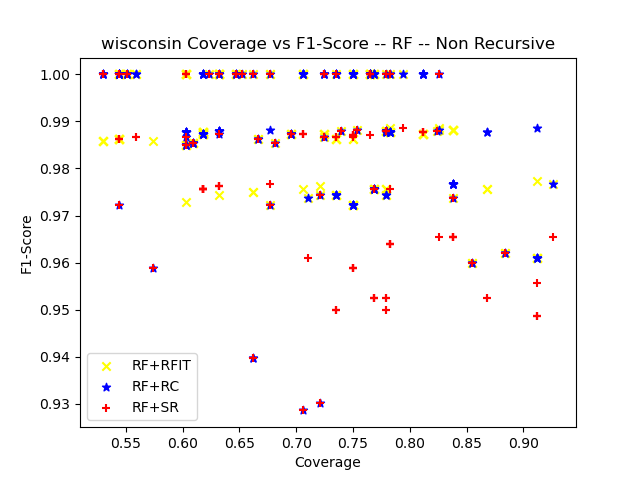

Data behind this chart, as committed beside it:
ensemble_criterion, chi_square_percent_point_function, scale_feature_coefficient, min_accuracy_coefficient, min_number_class_per_node, sorting_method, dataset_test_size, dataset_test_categorizable, number_of_rules, cobertura, ensemble_accuracy, ensemble_f1_score, ensemble_precision_score, ensemble_recall, ensemble_roc_auc_score, tree_accuracy, tree_f1_score, tree_precision_score, tree_recall_score, tree_roc_auc_score, RuleFit_accuracy, RuleFit_f1_score, RuleFit_precision_score, RuleFit_recall_score
gini, 0.95, 0.05, 0.95, 5, target_accuracy, 69, 53, 7, 0.7681, 0.9434, 0.9639, 0.9524, 0.9756, 0.9045, 0.9434, 0.9639, 0.9524, 0.9756, 0.9045, 0.9623, 0.9756, 0.9756, 0.9756
gini, 0.95, 0.05, 0.95, 10, target_accuracy, 69, 53, 5, 0.7681, 0.9434, 0.9639, 0.9524, 0.9756, 0.9045, 0.9434, 0.9639, 0.9524, 0.9756, 0.9045, 0.9623, 0.9756, 0.9756, 0.9756
gini, 0.95, 0.05, 0.95, 20, target_accuracy, 69, 53, 5, 0.7681, 0.9434, 0.9639, 0.9524, 0.9756, 0.9045, 0.9434, 0.9639, 0.9524, 0.9756, 0.9045, 0.9623, 0.9756, 0.9756, 0.9756
gini, 0.95, 0.05, 0.95, 25, target_accuracy, 69, 53, 5, 0.7681, 0.9434, 0.9639, 0.9524, 0.9756, 0.9045, 0.9434, 0.9639, 0.9524, 0.9756, 0.9045, 0.9623, 0.9756, 0.9756, 0.9756
gini, 0.95, 0.05, 0.95, 30, target_accuracy, 69, 53, 5, 0.7681, 0.9434, 0.9639, 0.9524, 0.9756, 0.9045, 0.9434, 0.9639, 0.9524, 0.9756, 0.9045, 0.9623, 0.9756, 0.9756, 0.9756
gini, 0.95, 0.05, 0.95, 50, target_accuracy, 69, 49, 3, 0.7101, 0.9592, 0.9737, 0.9737, 0.9737, 0.9414, 0.9592, 0.9737, 0.9737, 0.9737, 0.9414, 0.9592, 0.9737, 0.9737, 0.9737
gini, 0.95, 0.05, 0.95, 5, target_accuracy, 69, 45, 6, 0.6522, 1.0, 1.0, 1.0, 1.0, 1.0, 1.0, 1.0, 1.0, 1.0, 1.0, 1.0, 1.0, 1.0, 1.0
gini, 0.95, 0.05, 0.95, 10, target_accuracy, 69, 43, 4, 0.6232, 1.0, 1.0, 1.0, 1.0, 0.0, 1.0, 1.0, 1.0, 1.0, 0.0, 1.0, 1.0, 1.0, 1.0
gini, 0.95, 0.05, 0.95, 20, target_accuracy, 69, 38, 2, 0.5507, 1.0, 1.0, 1.0, 1.0, 0.0, 1.0, 1.0, 1.0, 1.0, 0.0, 1.0, 1.0, 1.0, 1.0
gini, 0.95, 0.05, 0.95, 25, target_accuracy, 69, 38, 2, 0.5507, 1.0, 1.0, 1.0, 1.0, 0.0, 1.0, 1.0, 1.0, 1.0, 0.0, 1.0, 1.0, 1.0, 1.0
gini, 0.95, 0.05, 0.95, 30, target_accuracy, 69, 38, 2, 0.5507, 1.0, 1.0, 1.0, 1.0, 0.0, 1.0, 1.0, 1.0, 1.0, 0.0, 1.0, 1.0, 1.0, 1.0
gini, 0.95, 0.05, 0.95, 50, target_accuracy, 69, 38, 1, 0.5507, 1.0, 1.0, 1.0, 1.0, 0.0, 1.0, 1.0, 1.0, 1.0, 0.0, 1.0, 1.0, 1.0, 1.0
gini, 0.95, 0.05, 0.95, 5, target_accuracy, 69, 52, 8, 0.7536, 0.9808, 0.9882, 0.9767, 1.0, 0.95, 0.9615, 0.9767, 0.9545, 1.0, 0.9, 0.9808, 0.9882, 0.9767, 1.0
gini, 0.95, 0.05, 0.95, 10, target_accuracy, 69, 51, 5, 0.7391, 0.9804, 0.988, 0.9762, 1.0, 0.95, 0.9608, 0.9762, 0.9535, 1.0, 0.9, 0.9804, 0.988, 0.9762, 1.0
gini, 0.95, 0.05, 0.95, 20, target_accuracy, 69, 48, 3, 0.6957, 0.9792, 0.9873, 0.975, 1.0, 0.9444, 0.9583, 0.975, 0.9512, 1.0, 0.8889, 0.9792, 0.9873, 0.975, 1.0
gini, 0.95, 0.05, 0.95, 25, target_accuracy, 69, 48, 3, 0.6957, 0.9792, 0.9873, 0.975, 1.0, 0.9444, 0.9583, 0.975, 0.9512, 1.0, 0.8889, 0.9792, 0.9873, 0.975, 1.0
gini, 0.95, 0.05, 0.95, 30, target_accuracy, 69, 48, 2, 0.6957, 0.9792, 0.9873, 0.975, 1.0, 0.9444, 0.9583, 0.975, 0.9512, 1.0, 0.8889, 0.9792, 0.9873, 0.975, 1.0
gini, 0.95, 0.05, 0.95, 50, target_accuracy, 69, 48, 2, 0.6957, 0.9792, 0.9873, 0.975, 1.0, 0.9444, 0.9583, 0.975, 0.9512, 1.0, 0.8889, 0.9792, 0.9873, 0.975, 1.0
gini, 0.95, 0.05, 0.95, 5, target_accuracy, 68, 54, 8, 0.7941, 1.0, 1.0, 1.0, 1.0, 1.0, 1.0, 1.0, 1.0, 1.0, 1.0, 1.0, 1.0, 1.0, 1.0
gini, 0.95, 0.05, 0.95, 10, target_accuracy, 68, 48, 4, 0.7059, 1.0, 1.0, 1.0, 1.0, 1.0, 1.0, 1.0, 1.0, 1.0, 1.0, 1.0, 1.0, 1.0, 1.0
gini, 0.95, 0.05, 0.95, 20, target_accuracy, 68, 48, 3, 0.7059, 1.0, 1.0, 1.0, 1.0, 1.0, 1.0, 1.0, 1.0, 1.0, 1.0, 1.0, 1.0, 1.0, 1.0
gini, 0.95, 0.05, 0.95, 25, target_accuracy, 68, 48, 3, 0.7059, 1.0, 1.0, 1.0, 1.0, 1.0, 1.0, 1.0, 1.0, 1.0, 1.0, 1.0, 1.0, 1.0, 1.0
gini, 0.95, 0.05, 0.95, 30, target_accuracy, 68, 48, 3, 0.7059, 1.0, 1.0, 1.0, 1.0, 1.0, 1.0, 1.0, 1.0, 1.0, 1.0, 1.0, 1.0, 1.0, 1.0
gini, 0.95, 0.05, 0.95, 50, target_accuracy, 68, 48, 3, 0.7059, 1.0, 1.0, 1.0, 1.0, 1.0, 1.0, 1.0, 1.0, 1.0, 1.0, 1.0, 1.0, 1.0, 1.0
gini, 0.95, 0.05, 0.95, 5, target_accuracy, 68, 41, 4, 0.6029, 1.0, 1.0, 1.0, 1.0, 0.0, 0.9756, 0.9877, 1.0, 0.9756, 0.0, 1.0, 1.0, 1.0, 1.0
gini, 0.95, 0.05, 0.95, 10, target_accuracy, 68, 41, 3, 0.6029, 1.0, 1.0, 1.0, 1.0, 0.0, 0.9756, 0.9877, 1.0, 0.9756, 0.0, 1.0, 1.0, 1.0, 1.0
gini, 0.95, 0.05, 0.95, 20, target_accuracy, 68, 41, 2, 0.6029, 1.0, 1.0, 1.0, 1.0, 0.0, 0.9756, 0.9877, 1.0, 0.9756, 0.0, 1.0, 1.0, 1.0, 1.0
gini, 0.95, 0.05, 0.95, 25, target_accuracy, 68, 41, 2, 0.6029, 1.0, 1.0, 1.0, 1.0, 0.0, 0.9756, 0.9877, 1.0, 0.9756, 0.0, 1.0, 1.0, 1.0, 1.0
gini, 0.95, 0.05, 0.95, 30, target_accuracy, 68, 41, 2, 0.6029, 1.0, 1.0, 1.0, 1.0, 0.0, 0.9756, 0.9877, 1.0, 0.9756, 0.0, 1.0, 1.0, 1.0, 1.0
gini, 0.95, 0.05, 0.95, 50, target_accuracy, 68, 41, 2, 0.6029, 1.0, 1.0, 1.0, 1.0, 0.0, 0.9756, 0.9877, 1.0, 0.9756, 0.0, 1.0, 1.0, 1.0, 1.0
gini, 0.95, 0.05, 0.95, 5, target_accuracy, 68, 46, 5, 0.6765, 0.9783, 0.988, 1.0, 0.9762, 0.9881, 0.9348, 0.9639, 0.9756, 0.9524, 0.8512, 1.0, 1.0, 1.0, 1.0
gini, 0.95, 0.05, 0.95, 10, target_accuracy, 68, 43, 2, 0.6324, 0.9767, 0.9877, 1.0, 0.9756, 0.9878, 0.9302, 0.963, 0.975, 0.9512, 0.7256, 1.0, 1.0, 1.0, 1.0
gini, 0.95, 0.05, 0.95, 20, target_accuracy, 68, 43, 2, 0.6324, 0.9767, 0.9877, 1.0, 0.9756, 0.9878, 0.9302, 0.963, 0.975, 0.9512, 0.7256, 1.0, 1.0, 1.0, 1.0
gini, 0.95, 0.05, 0.95, 25, target_accuracy, 68, 43, 2, 0.6324, 0.9767, 0.9877, 1.0, 0.9756, 0.9878, 0.9302, 0.963, 0.975, 0.9512, 0.7256, 1.0, 1.0, 1.0, 1.0
gini, 0.95, 0.05, 0.95, 30, target_accuracy, 68, 43, 2, 0.6324, 0.9767, 0.9877, 1.0, 0.9756, 0.9878, 0.9302, 0.963, 0.975, 0.9512, 0.7256, 1.0, 1.0, 1.0, 1.0
gini, 0.95, 0.05, 0.95, 50, target_accuracy, 68, 43, 2, 0.6324, 0.9767, 0.9877, 1.0, 0.9756, 0.9878, 0.9302, 0.963, 0.975, 0.9512, 0.7256, 1.0, 1.0, 1.0, 1.0
gini, 0.95, 0.05, 0.95, 5, target_accuracy, 68, 49, 6, 0.7206, 0.9592, 0.9762, 0.9762, 0.9762, 0.9167, 0.8776, 0.9286, 0.9286, 0.9286, 0.75, 0.9592, 0.9762, 0.9762, 0.9762
gini, 0.95, 0.05, 0.95, 10, target_accuracy, 68, 48, 5, 0.7059, 0.9583, 0.9756, 0.9756, 0.9756, 0.9164, 0.875, 0.9268, 0.9268, 0.9268, 0.7491, 0.9583, 0.9756, 0.9756, 0.9756
gini, 0.95, 0.05, 0.95, 20, target_accuracy, 68, 45, 4, 0.6618, 0.9556, 0.975, 0.975, 0.975, 0.8875, 0.8889, 0.9383, 0.9268, 0.95, 0.675, 0.9556, 0.975, 0.975, 0.975
gini, 0.95, 0.05, 0.95, 25, target_accuracy, 68, 45, 4, 0.6618, 0.9556, 0.975, 0.975, 0.975, 0.8875, 0.8889, 0.9383, 0.9268, 0.95, 0.675, 0.9556, 0.975, 0.975, 0.975
gini, 0.95, 0.05, 0.95, 30, target_accuracy, 68, 39, 3, 0.5735, 0.9487, 0.9722, 0.9722, 0.9722, 0.8194, 0.9231, 0.9577, 0.9714, 0.9444, 0.8056, 0.9744, 0.9859, 1.0, 0.9722
gini, 0.95, 0.05, 0.95, 50, target_accuracy, 68, 37, 1, 0.5441, 0.973, 0.9859, 0.9722, 1.0, 0.75, 0.9459, 0.9714, 0.9714, 0.9714, 0.7357, 1.0, 1.0, 1.0, 1.0
gini, 0.95, 0.05, 0.95, 5, target_accuracy, 68, 62, 8, 0.9118, 1.0, 1.0, 1.0, 1.0, 1.0, 0.9516, 0.9663, 0.9348, 1.0, 0.9211, 0.9677, 0.9773, 0.9556, 1.0
gini, 0.95, 0.05, 0.95, 10, target_accuracy, 68, 59, 5, 0.8676, 1.0, 1.0, 1.0, 1.0, 1.0, 0.9492, 0.9639, 0.9302, 1.0, 0.9211, 0.9661, 0.9756, 0.9524, 1.0
gini, 0.95, 0.05, 0.95, 20, target_accuracy, 68, 59, 4, 0.8676, 1.0, 1.0, 1.0, 1.0, 1.0, 0.9492, 0.9639, 0.9302, 1.0, 0.9211, 0.9661, 0.9756, 0.9524, 1.0
gini, 0.95, 0.05, 0.95, 25, target_accuracy, 68, 53, 3, 0.7794, 1.0, 1.0, 1.0, 1.0, 1.0, 0.9623, 0.9756, 0.9524, 1.0, 0.9231, 0.9623, 0.9756, 0.9524, 1.0
gini, 0.95, 0.05, 0.95, 30, target_accuracy, 68, 53, 3, 0.7794, 1.0, 1.0, 1.0, 1.0, 1.0, 0.9623, 0.9756, 0.9524, 1.0, 0.9231, 0.9623, 0.9756, 0.9524, 1.0
gini, 0.95, 0.05, 0.95, 50, target_accuracy, 68, 53, 3, 0.7794, 1.0, 1.0, 1.0, 1.0, 1.0, 0.9623, 0.9756, 0.9524, 1.0, 0.9231, 0.9623, 0.9756, 0.9524, 1.0
gini, 0.95, 0.05, 0.95, 5, target_accuracy, 68, 49, 8, 0.7206, 0.9592, 0.9744, 1.0, 0.95, 0.975, 0.9184, 0.9474, 1.0, 0.9, 0.95, 0.9592, 0.9744, 1.0, 0.95
gini, 0.95, 0.05, 0.95, 10, target_accuracy, 68, 46, 5, 0.6765, 0.9565, 0.9722, 1.0, 0.9459, 0.973, 0.913, 0.9429, 1.0, 0.8919, 0.9459, 0.9565, 0.9722, 1.0, 0.9459
gini, 0.95, 0.05, 0.95, 20, target_accuracy, 68, 41, 3, 0.6029, 0.9756, 0.9851, 1.0, 0.9706, 0.9853, 0.9268, 0.9538, 1.0, 0.9118, 0.9559, 0.9756, 0.9851, 1.0, 0.9706
gini, 0.95, 0.05, 0.95, 25, target_accuracy, 68, 41, 3, 0.6029, 0.9756, 0.9851, 1.0, 0.9706, 0.9853, 0.9268, 0.9538, 1.0, 0.9118, 0.9559, 0.9756, 0.9851, 1.0, 0.9706
gini, 0.95, 0.05, 0.95, 30, target_accuracy, 68, 41, 3, 0.6029, 0.9756, 0.9851, 1.0, 0.9706, 0.9853, 0.9268, 0.9538, 1.0, 0.9118, 0.9559, 0.9756, 0.9851, 1.0, 0.9706
gini, 0.95, 0.05, 0.95, 50, target_accuracy, 68, 41, 2, 0.6029, 0.9756, 0.9851, 1.0, 0.9706, 0.9853, 0.9268, 0.9538, 1.0, 0.9118, 0.9559, 0.9756, 0.9851, 1.0, 0.9706
gini, 0.95, 0.05, 0.95, 5, target_accuracy, 68, 42, 4, 0.6176, 1.0, 1.0, 1.0, 1.0, 1.0, 0.9762, 0.9877, 0.9756, 1.0, 0.75, 0.9762, 0.9877, 0.9756, 1.0
gini, 0.95, 0.05, 0.95, 10, target_accuracy, 68, 42, 3, 0.6176, 1.0, 1.0, 1.0, 1.0, 1.0, 0.9762, 0.9877, 0.9756, 1.0, 0.75, 0.9762, 0.9877, 0.9756, 1.0
gini, 0.95, 0.05, 0.95, 20, target_accuracy, 68, 42, 3, 0.6176, 1.0, 1.0, 1.0, 1.0, 1.0, 0.9762, 0.9877, 0.9756, 1.0, 0.75, 0.9762, 0.9877, 0.9756, 1.0
gini, 0.95, 0.05, 0.95, 25, target_accuracy, 68, 42, 3, 0.6176, 1.0, 1.0, 1.0, 1.0, 1.0, 0.9762, 0.9877, 0.9756, 1.0, 0.75, 0.9762, 0.9877, 0.9756, 1.0
gini, 0.95, 0.05, 0.95, 30, target_accuracy, 68, 42, 2, 0.6176, 1.0, 1.0, 1.0, 1.0, 1.0, 0.9762, 0.9877, 0.9756, 1.0, 0.75, 0.9762, 0.9877, 0.9756, 1.0
gini, 0.95, 0.05, 0.95, 50, target_accuracy, 68, 42, 2, 0.6176, 1.0, 1.0, 1.0, 1.0, 1.0, 0.9762, 0.9877, 0.9756, 1.0, 0.75, 0.9762, 0.9877, 0.9756, 1.0
... 120 more rows
